The GitHub repository KeshavRathii/Tomato-leaf-disease-detection-using-ViT contains a labelled image folder "fp2" with 4 categories: tomato brown spots, tomato blight leaf, tomato healthy, tomato leaf yellow virus. Examples follow, each with its label.

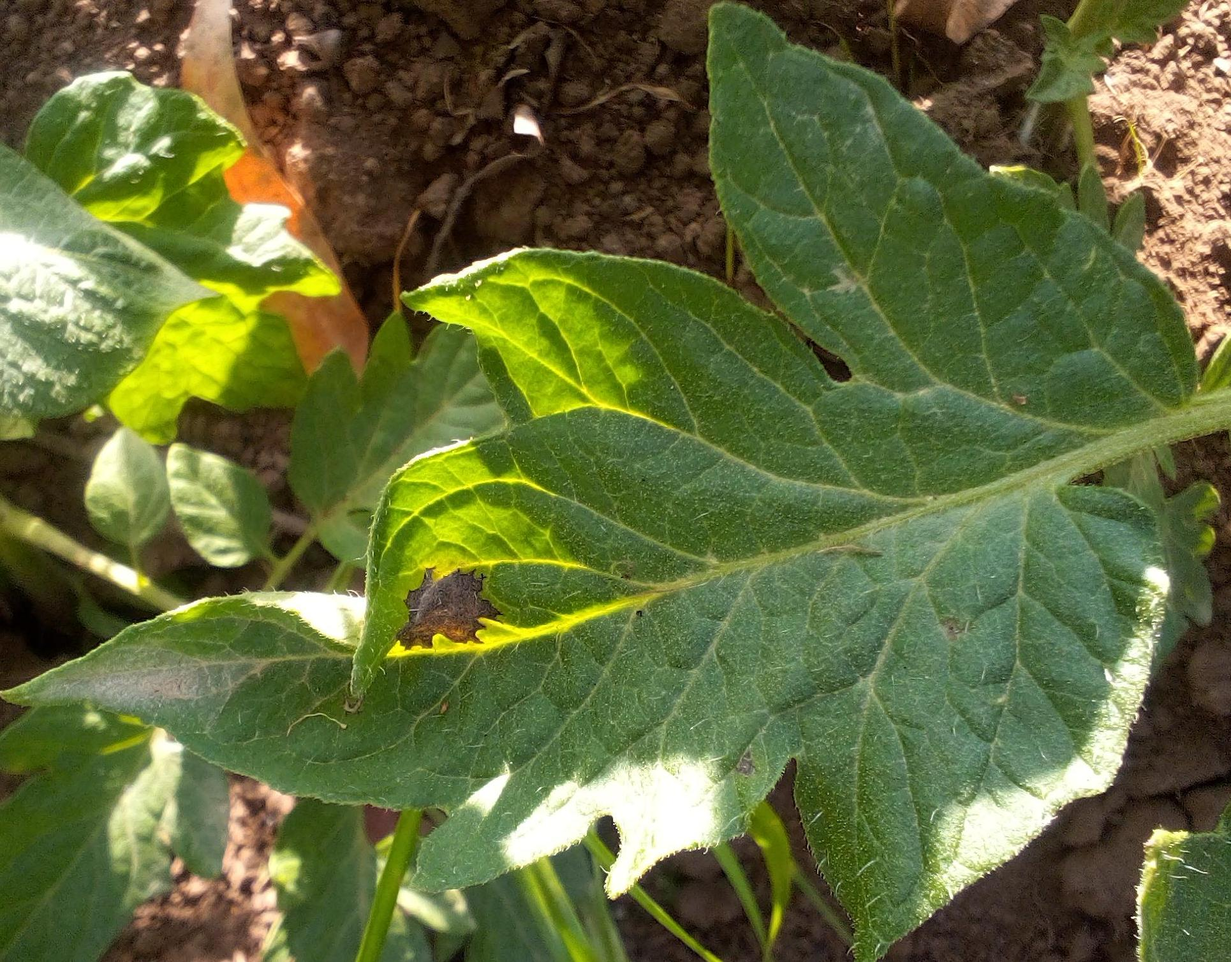
Label: tomato blight leaf

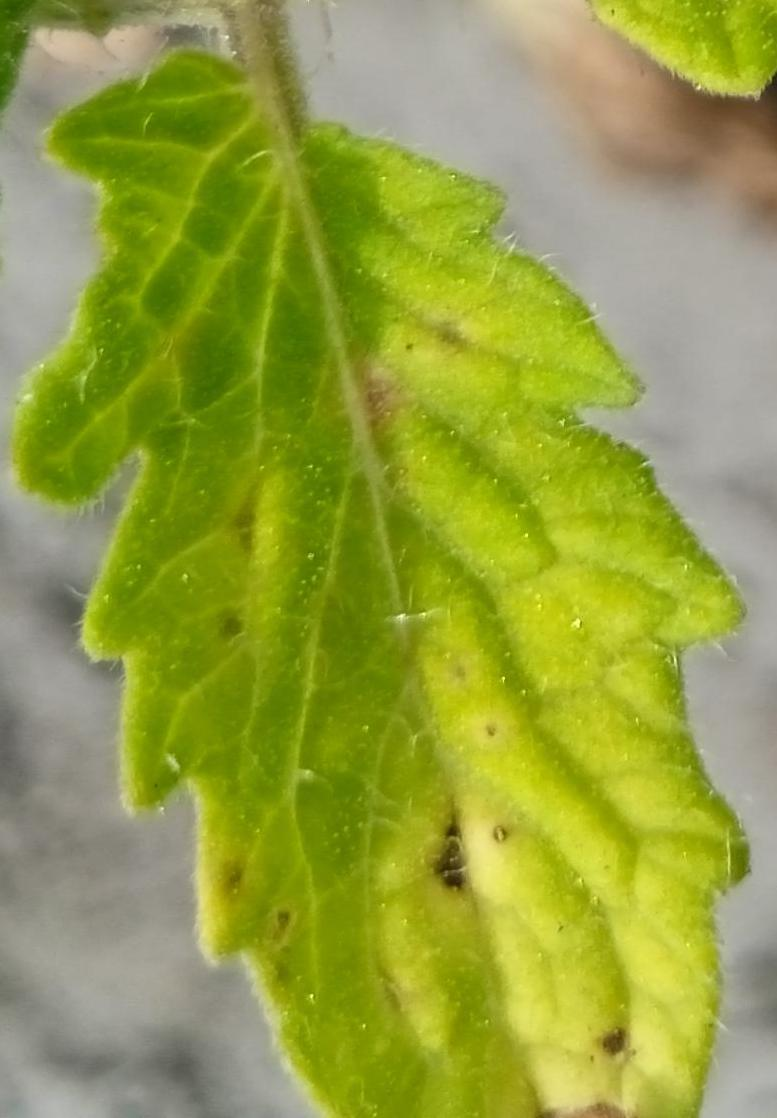
Label: tomato brown spots

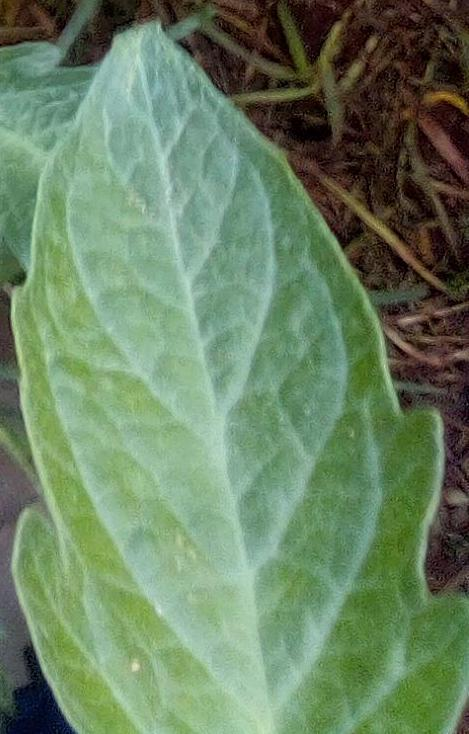
Label: tomato healthy

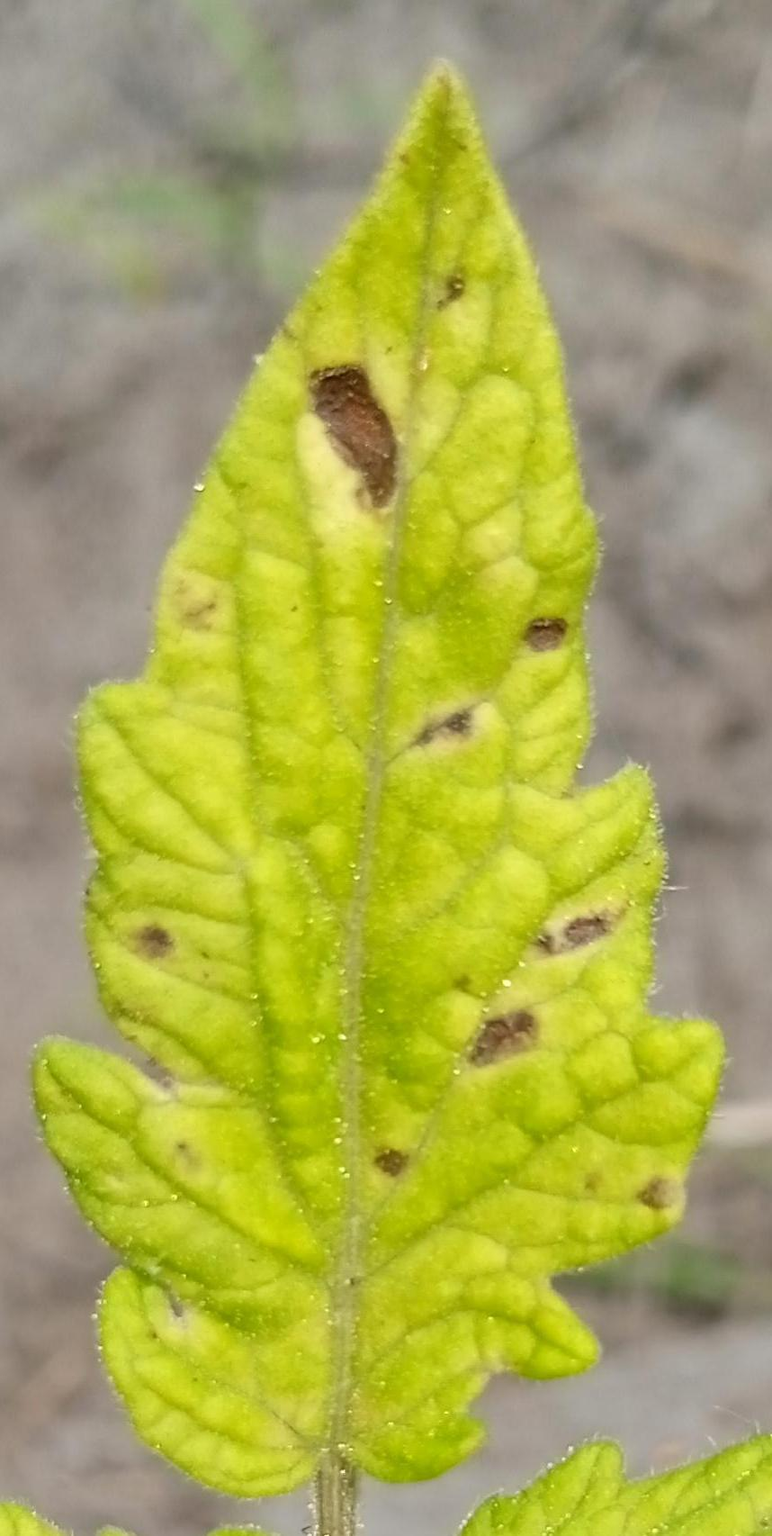
Label: tomato brown spots

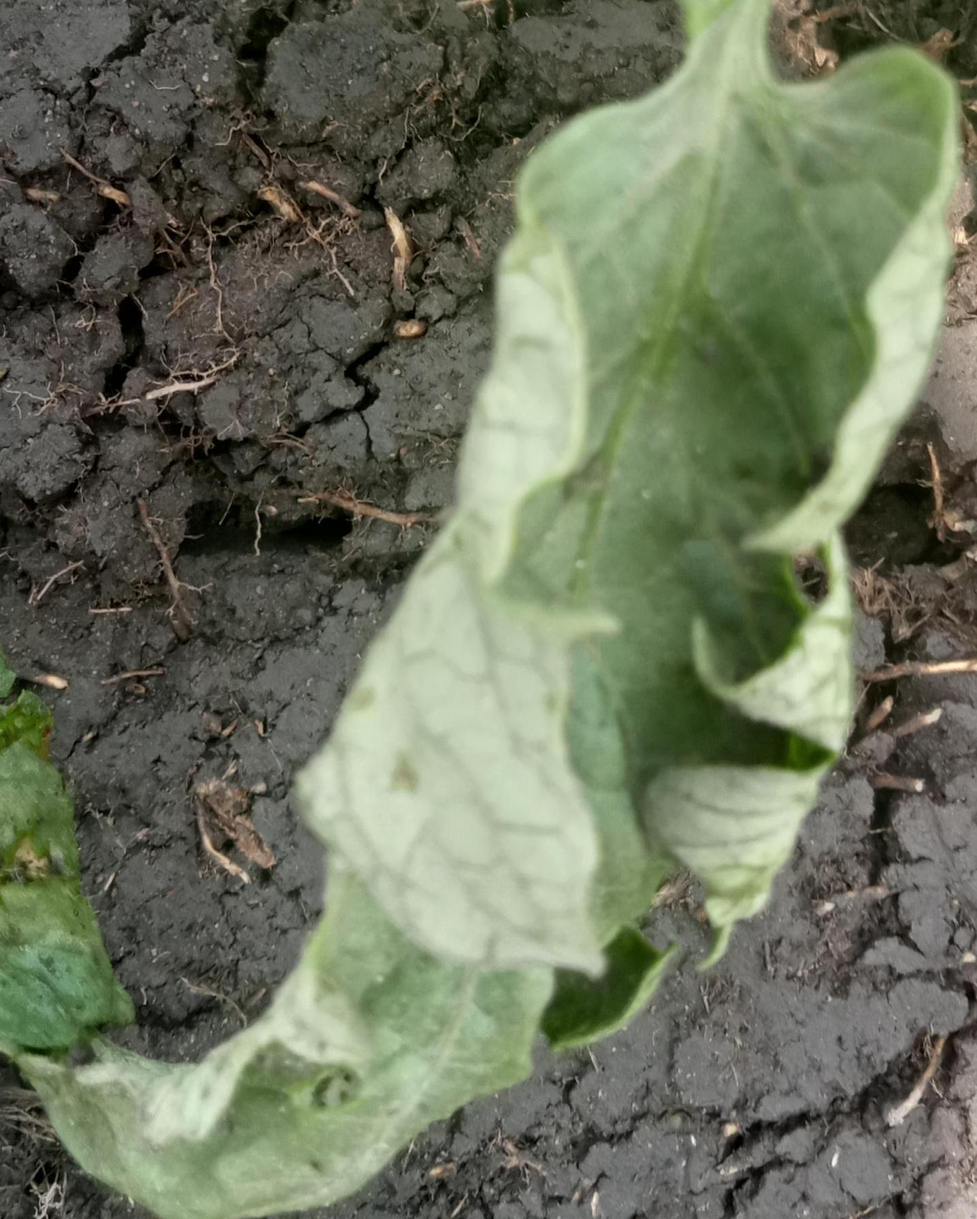
Label: tomato leaf yellow virus

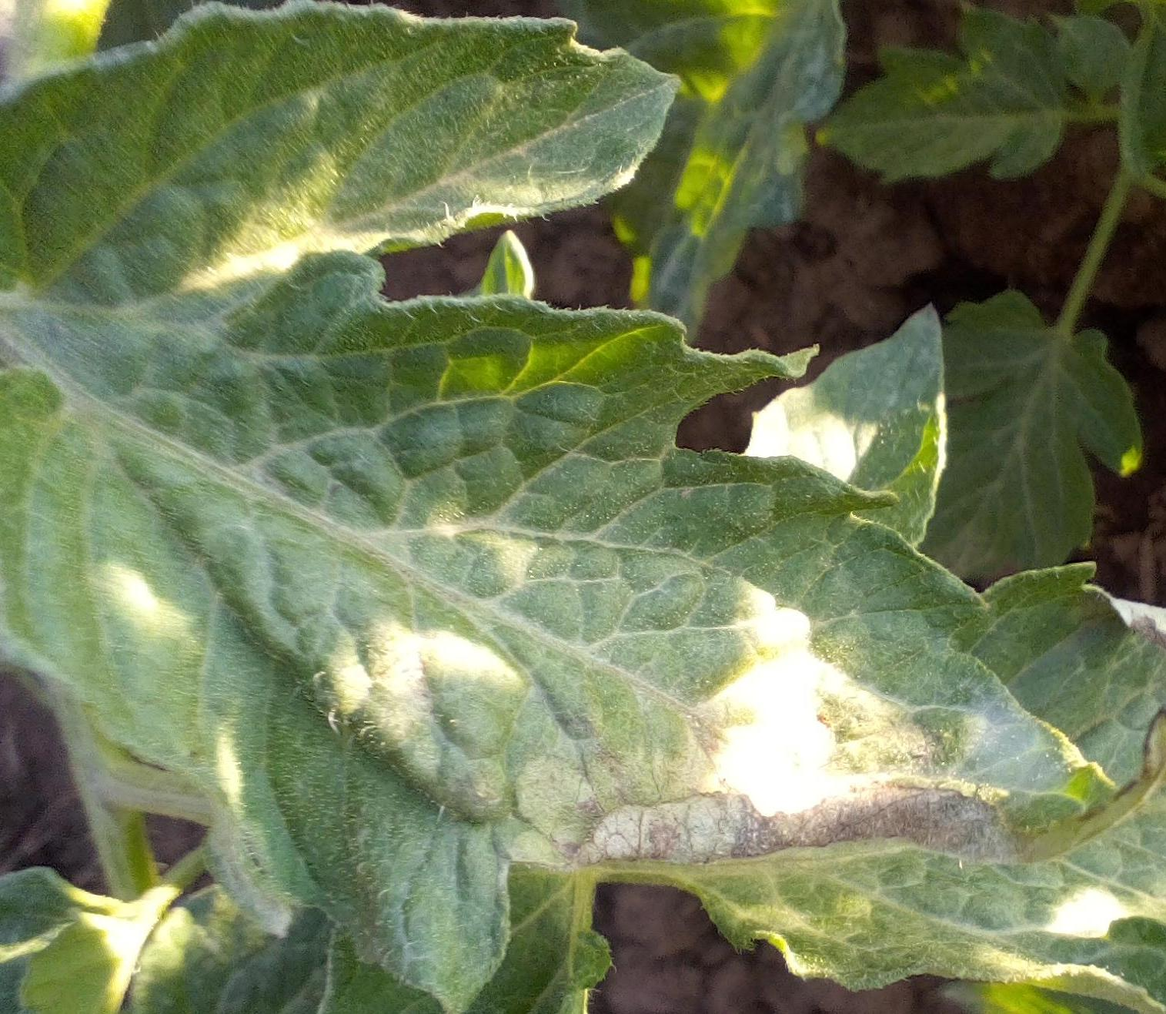
Label: tomato blight leaf
